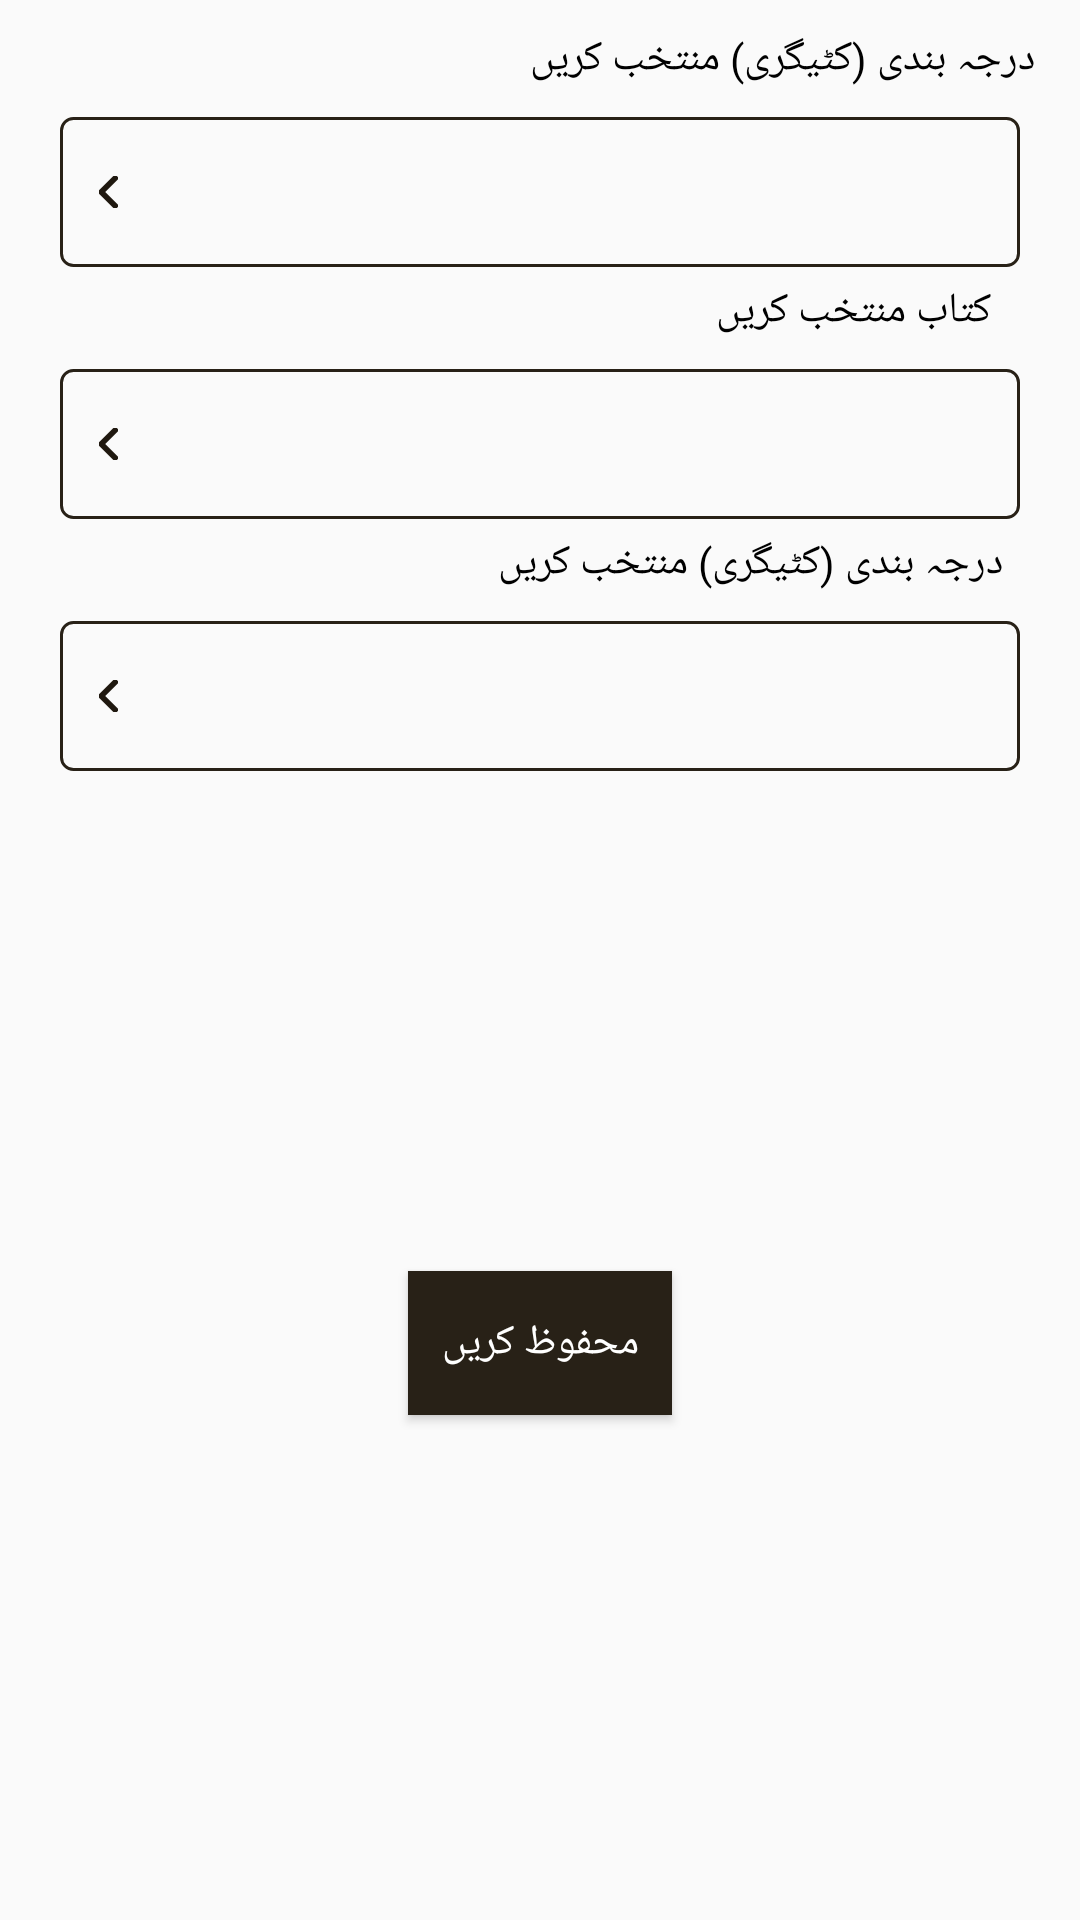

Here is an Android app screen rendered from its layout file. Give the layout XML and the strings, colors and styles it references.
<!-- AndroidManifest.xml: application theme AppTheme -->
<!-- res/layout/page_view_dialogue.xml -->
<?xml version="1.0" encoding="utf-8"?>
<androidx.constraintlayout.widget.ConstraintLayout xmlns:android="http://schemas.android.com/apk/res/android"
    xmlns:app="http://schemas.android.com/apk/res-auto"
    xmlns:tools="http://schemas.android.com/tools"
    android:layout_width="wrap_content"
    android:layout_height="wrap_content"
    android:orientation="vertical"
    android:padding="10dp">

    <TextView
        android:id="@+id/textView14"
        android:layout_width="wrap_content"
        android:layout_height="wrap_content"
        android:layout_margin="5dp"
        android:layout_marginTop="10dp"
        android:fontFamily="@font/urdu_font_family"
        android:text="درجہ بندی (کٹیگری) منتخب کریں"
        android:textColor="#000000"
        app:layout_constraintEnd_toEndOf="parent"
        app:layout_constraintHorizontal_bias="0.935"
        app:layout_constraintStart_toStartOf="parent"
        app:layout_constraintTop_toBottomOf="@+id/spinner5" />

    <Spinner
        android:id="@+id/spinner6"
        style="@style/spinner_style"
        android:layout_width="match_parent"
        android:layout_height="50dp"
        android:layout_marginTop="10dp"
        android:layout_marginEnd="5dp"
        android:layout_marginRight="5dp"
        android:layoutDirection="rtl"
        android:textDirection="rtl"
        app:layout_constraintEnd_toEndOf="parent"
        app:layout_constraintStart_toStartOf="parent"
        app:layout_constraintTop_toBottomOf="@+id/textView12" />

    <TextView
        android:id="@+id/textView13"
        android:layout_width="wrap_content"
        android:layout_height="wrap_content"
        android:layout_margin="5dp"
        android:layout_marginTop="20dp"
        android:fontFamily="@font/urdu_font_family"
        android:text=" کتاب منتخب کریں"
        android:textColor="#000000"
        app:layout_constraintEnd_toEndOf="parent"
        app:layout_constraintHorizontal_bias="0.952"
        app:layout_constraintStart_toStartOf="parent"
        app:layout_constraintTop_toBottomOf="@+id/spinner6" />

    <Spinner
        android:id="@+id/spinner5"
        style="@style/spinner_style"
        android:layout_width="match_parent"
        android:layout_height="50dp"
        android:layoutDirection="rtl"
        android:textDirection="rtl"
        app:layout_constraintEnd_toEndOf="@+id/spinner6"
        app:layout_constraintStart_toStartOf="@+id/spinner6"
        app:layout_constraintTop_toBottomOf="@+id/textView13" />

    <TextView
        android:id="@+id/textView12"
        android:layout_width="wrap_content"
        android:layout_height="wrap_content"
        android:layout_margin="5dp"
        android:fontFamily="@font/urdu_font_family"
        android:text="درجہ بندی (کٹیگری) منتخب کریں"
        android:textColor="#000000"
        app:layout_constraintEnd_toEndOf="parent"
        app:layout_constraintHorizontal_bias="1.0"
        app:layout_constraintStart_toStartOf="parent"
        tools:layout_editor_absoluteY="15dp" />

    <Spinner
        android:id="@+id/spinner4"
        style="@style/spinner_style"
        android:layout_width="match_parent"
        android:layout_height="50dp"
        android:layoutDirection="rtl"
        android:textDirection="rtl"
        app:layout_constraintEnd_toEndOf="@+id/spinner5"
        app:layout_constraintHorizontal_bias="0.789"
        app:layout_constraintStart_toStartOf="@+id/spinner5"
        app:layout_constraintTop_toBottomOf="@+id/textView14" />

    <Button
        android:id="@+id/button"
        android:layout_width="wrap_content"
        android:layout_height="wrap_content"
        android:layout_marginTop="18dp"
        android:layout_marginBottom="10dp"
        android:background="@color/colorPrimary"
        android:fontFamily="@font/urdu_font_family"
        android:text="محفوظ کریں"
        android:textColor="#ffffff"
        app:layout_constraintBottom_toBottomOf="parent"
        app:layout_constraintEnd_toEndOf="parent"
        app:layout_constraintStart_toStartOf="parent"
        app:layout_constraintTop_toBottomOf="@+id/spinner4" />
</androidx.constraintlayout.widget.ConstraintLayout>
<!-- resources referenced by this layout -->
<resources>
  <color name="colorPrimary">#282117</color>
  <style name="spinner_style">
          <item name="android:layout_width">match_parent</item>
          <item name="android:layout_height">wrap_content</item>
          <item name="android:background">@drawable/spinner_background</item>
          <item name="android:layout_margin">10dp</item>
          <item name="android:paddingLeft">8dp</item>
          <item name="android:paddingRight">20dp</item>
          <item name="android:paddingTop">5dp</item>
          <item name="android:paddingBottom">5dp</item>
          <item name="android:popupBackground">#DFFFFFFF</item>
      </style>
  <style name="AppTheme" parent="Theme.AppCompat.Light.DarkActionBar">
          
          <item name="colorPrimary">@color/colorPrimary</item>
          <item name="colorPrimaryDark">@color/colorPrimaryDark</item>
          <item name="colorAccent">@color/colorAccent</item>
      </style>
  <!-- drawable spinner_background (drawable) -->
  <?xml version="1.0" encoding="utf-8"?>
  <selector xmlns:android="http://schemas.android.com/apk/res/android">
      <item><layer-list>
          <item><shape>
  
              <stroke android:width="1dp" android:color="@color/colorPrimary" />
  
              <corners android:radius="4dp" />
  
              <padding android:bottom="3dp" android:left="13dp" android:right="3dp" android:top="3dp" />
          </shape></item>
          <item ><bitmap android:gravity="center_vertical|left"  android:src="@drawable/next" />
          </item>
  
      </layer-list></item>
  </selector>
  <color name="colorPrimaryDark">#FAF5DC</color>
  <color name="colorAccent">#D81B60</color>
  <!-- drawable next: png bitmap (drawable-mdpi, 198 bytes) -->
</resources>
